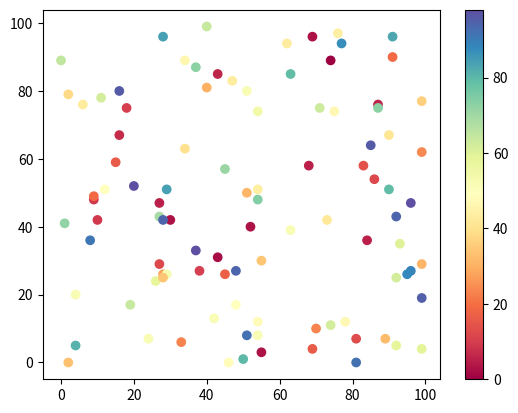

Write the Python code that produced this figure.
#Three lines to make our compiler able to draw:
import sys
import matplotlib
matplotlib.use('Agg')

import matplotlib.pyplot as plt
import numpy as np

x = np.random.randint(100, size=(100))
y = np.random.randint(100, size=(100))
colors = np.random.randint(100, size=(100))

plt.scatter(x, y, c=colors, cmap='Spectral')

plt.colorbar()

plt.show()

#Two  lines to make our compiler able to draw:
plt.savefig(sys.stdout.buffer)
sys.stdout.flush()
